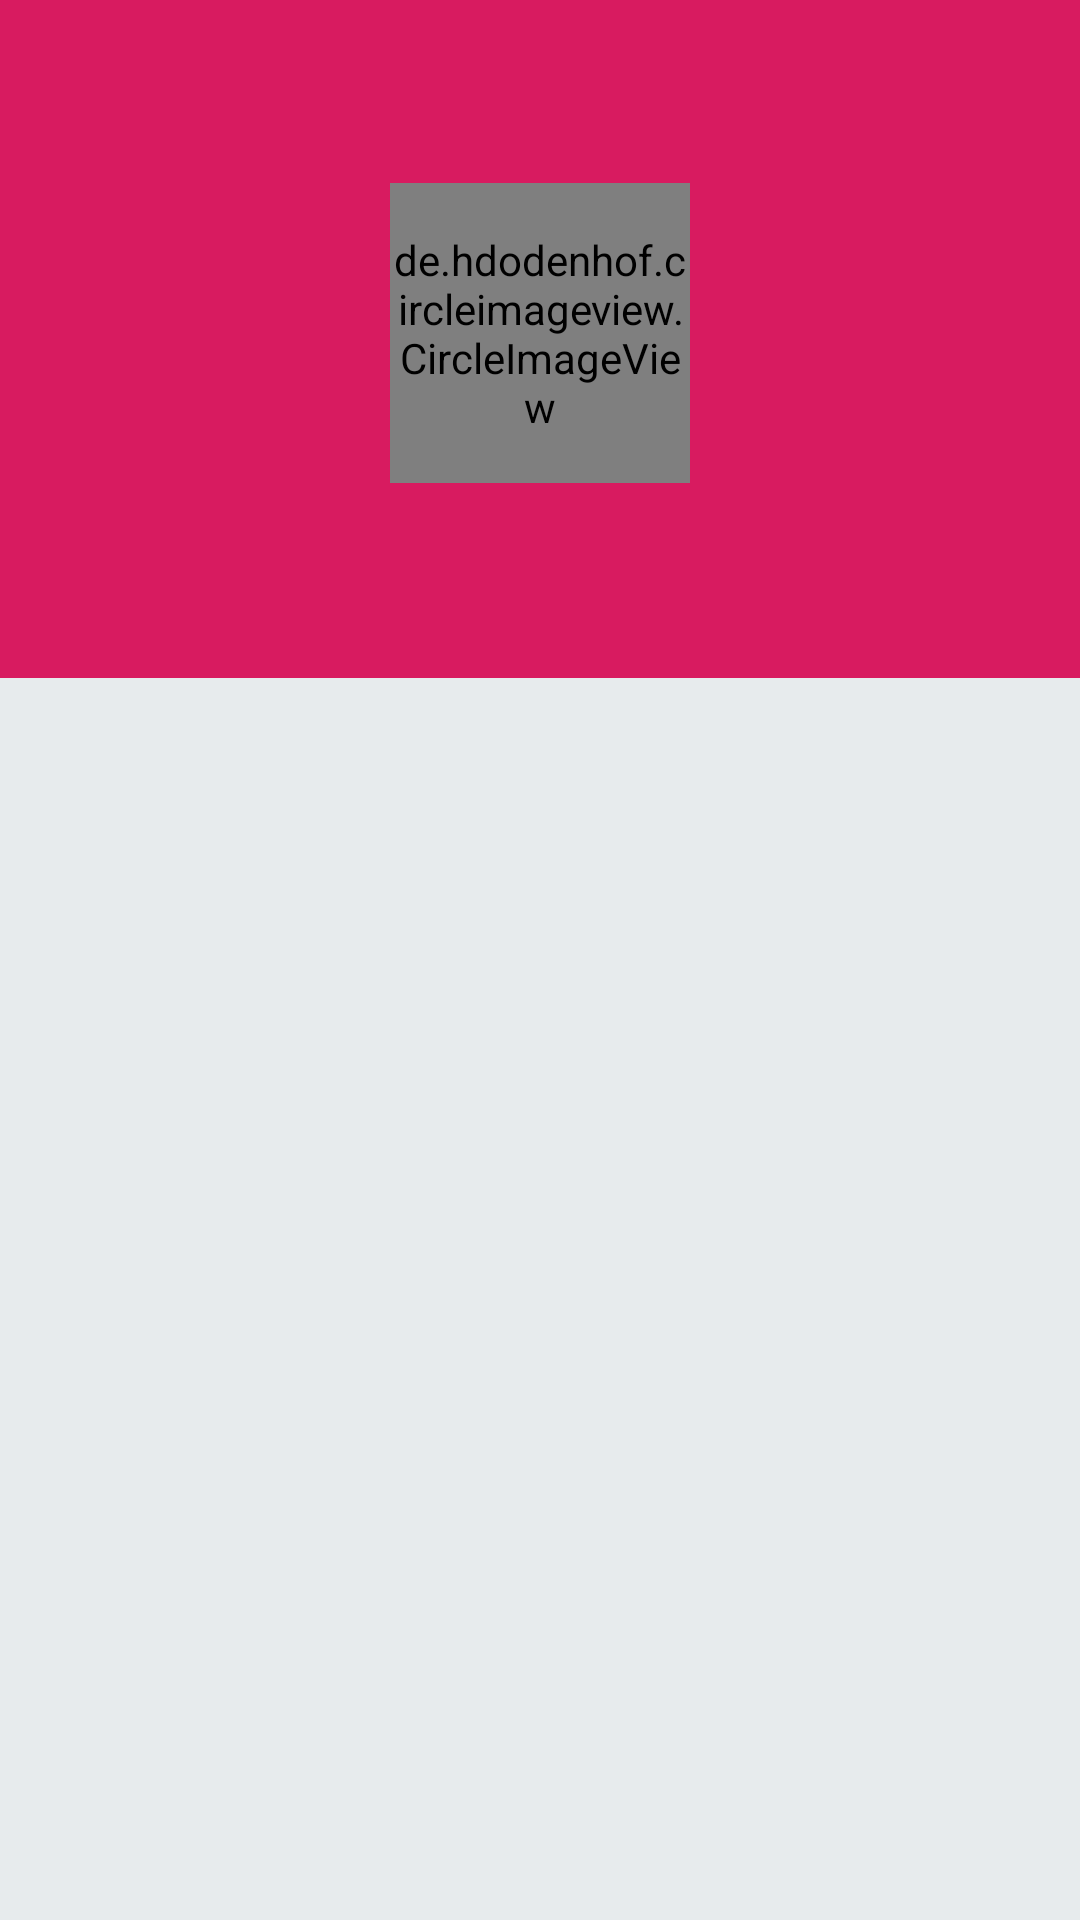

Reconstruct the res/layout file that produces this screen, plus the resources it refers to.
<!-- AndroidManifest.xml: application theme AppTheme -->
<!-- res/layout/activity_user.xml -->
<?xml version="1.0" encoding="utf-8"?>
<LinearLayout xmlns:android="http://schemas.android.com/apk/res/android"
    xmlns:app="http://schemas.android.com/apk/res-auto"
    xmlns:tools="http://schemas.android.com/tools"
    android:layout_width="match_parent"
    android:layout_height="match_parent"
    android:orientation="vertical"
    android:background="#E7EBED"
    tools:context=".UserActivity">

    <androidx.appcompat.widget.Toolbar
        android:id="@+id/toolbar"
        android:layout_width="match_parent"
        android:layout_height="?attr/actionBarSize"
        android:theme="@style/ThemeOverlay.AppCompat.Dark.ActionBar"
        android:background="@color/colorAccent"></androidx.appcompat.widget.Toolbar>

    <LinearLayout
        android:layout_width="match_parent"
        android:layout_height="170dp"
        android:background="@color/colorAccent"
        android:orientation="vertical"
        android:gravity="center|top">

        <de.hdodenhof.circleimageview.CircleImageView
            android:id="@+id/userAvatar"
            android:layout_width="100dp"
            android:layout_height="100dp"
            android:layout_marginTop="5dp"/>

        <TextView
            android:id="@+id/userName"
            android:layout_width="wrap_content"
            android:layout_height="wrap_content"
            android:layout_marginTop="12dp"
            android:textColor="#fff"
            android:textSize="20dp"/>

    </LinearLayout>

    <androidx.recyclerview.widget.RecyclerView
        android:id="@+id/recyclerView"
        android:layout_width="match_parent"
        android:layout_height="match_parent"
        android:padding="4dp"></androidx.recyclerview.widget.RecyclerView>

</LinearLayout>
<!-- resources referenced by this layout -->
<resources>
  <color name="colorAccent">#D81B60</color>
</resources>
